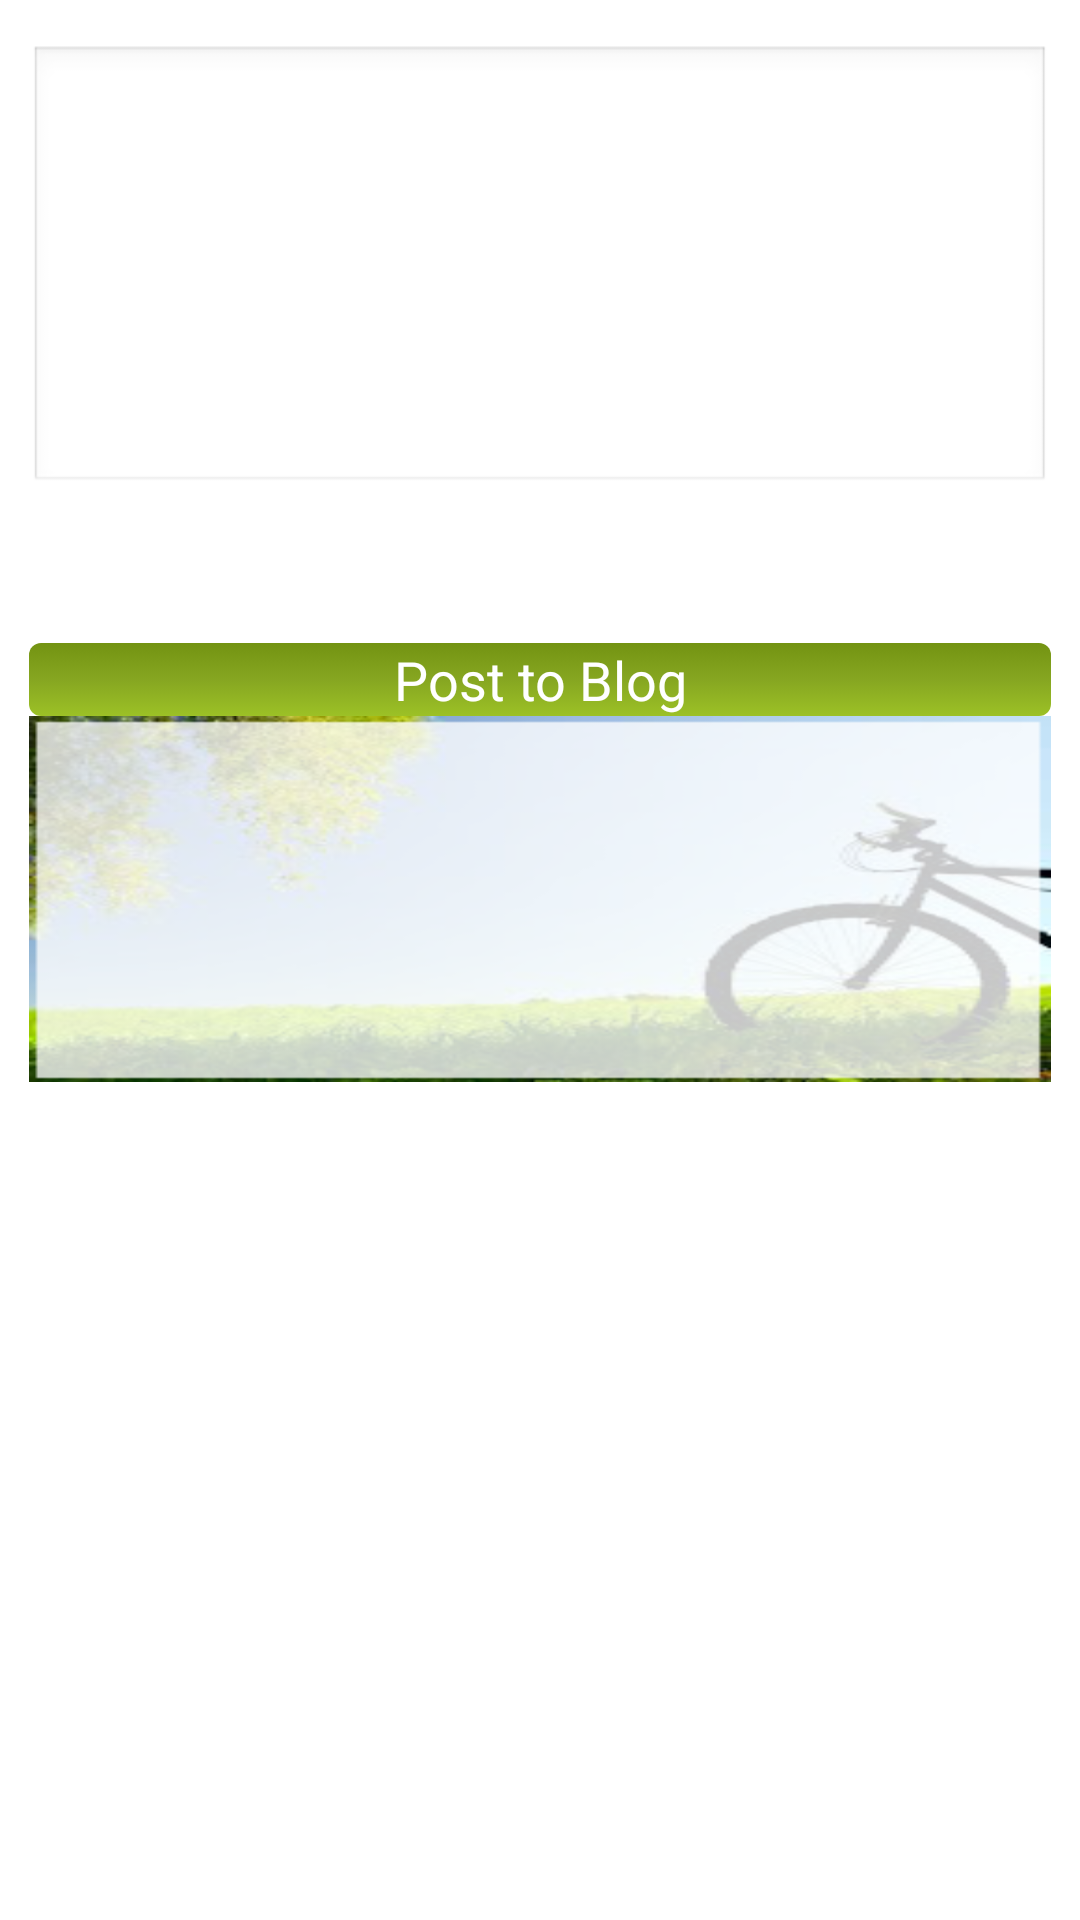

Write the Android layout XML for this screen, with the resource values it uses.
<!-- AndroidManifest.xml: application theme CustomTheme -->
<!-- res/layout/activity_post_blog.xml -->
<RelativeLayout xmlns:android="http://schemas.android.com/apk/res/android"
    xmlns:tools="http://schemas.android.com/tools"
    android:layout_width="match_parent"
    android:layout_height="match_parent"
    android:background="#FFFFFF"
    android:gravity="center_horizontal"
    android:paddingBottom="@dimen/activity_vertical_margin"
    android:paddingLeft="@dimen/activity_horizontal_margin"
    android:paddingRight="@dimen/activity_horizontal_margin"
    android:paddingTop="@dimen/activity_vertical_margin"
    tools:context=".PostBlogActivity" >

    <LinearLayout
        android:id="@+id/linearLayout1"
        android:layout_width="match_parent"
        android:layout_height="wrap_content"
        android:orientation="vertical"
        android:padding="10dip" >

        <EditText
            android:id="@+id/txtexperience"
            android:layout_width="match_parent"
            android:layout_height="150dp"
            android:layout_marginBottom="20dip"
            android:layout_marginTop="5dip"
            android:singleLine="false"
            android:textColor="#000000" />
        

        <TextView
            android:layout_width="fill_parent"
            android:layout_height="wrap_content"
            android:layout_gravity="left"
            android:text="Enter your Experience here:"
            android:textAppearance="?android:attr/textAppearanceLarge"
            android:textColor="#FFFFFF" />

        <Button
            android:id="@+id/btnPostBlog"
            android:layout_width="fill_parent"
            android:layout_height="wrap_content"
            android:layout_alignParentLeft="true"
            android:layout_below="@+id/linearLayout1"
            android:background="@layout/common_color_gradient"
            android:text="Post to Blog"
            android:textAppearance="?android:attr/textAppearanceMedium"
            android:textColor="#FFFFFF" />

        <include layout="@layout/common_layout" />
        
    </LinearLayout>
</RelativeLayout>
<!-- res/layout/common_color_gradient.xml (included above) -->
<?xml version="1.0" encoding="utf-8"?>
<selector xmlns:android="http://schemas.android.com/apk/res/android"> 
 	<item android:drawable="@layout/common_btn_released" android:state_pressed="true"/> 
	
	<item android:drawable="@layout/common_btn_pressed" android:state_focused="true"/> 
	
 	<item android:drawable="@layout/common_btn_pressed"/> 
	
</selector>
<!-- res/layout/common_layout.xml (included above) -->
<ImageView xmlns:android="http://schemas.android.com/apk/res/android"
    android:id="@+id/imagebckgd"
    android:layout_width="fill_parent"
    android:layout_height="fill_parent"
    android:scaleType="fitXY"
    android:src="@drawable/background1" />
<!-- res/layout/common_btn_released.xml (included above) -->
<?xml version="1.0" encoding="utf-8"?>
<shape xmlns:android="http://schemas.android.com/apk/res/android">
    <gradient
		android:startColor="#7ABF09"
		android:centerColor="#9cc126"
		android:endColor="#CCE35D"
        android:angle="270"/>
    <corners android:radius="4dp"/>
</shape>
<!-- res/layout/common_btn_pressed.xml (included above) -->
<?xml version="1.0" encoding="utf-8"?>
<shape xmlns:android="http://schemas.android.com/apk/res/android">
    <gradient
		android:startColor="#739312"
		android:centerColor="#86a621"
		android:endColor="#9cc126"
        android:angle="270"/>
    <corners android:radius="4dp"/>
</shape>
<!-- resources referenced by this layout -->
<resources>
  <!-- drawable background1: png bitmap (drawable-hdpi, 56980 bytes) -->
  <style name="CustomTheme" parent="android:Theme">
          <item name="android:windowTitleSize">50sp</item>
          <item name="android:windowTitleBackgroundStyle">@style/CustomWindowTitleBackground</item>
      </style>
  <style name="CustomWindowTitleBackground">
          <item name="android:background">#323331</item>
      </style>
</resources>
